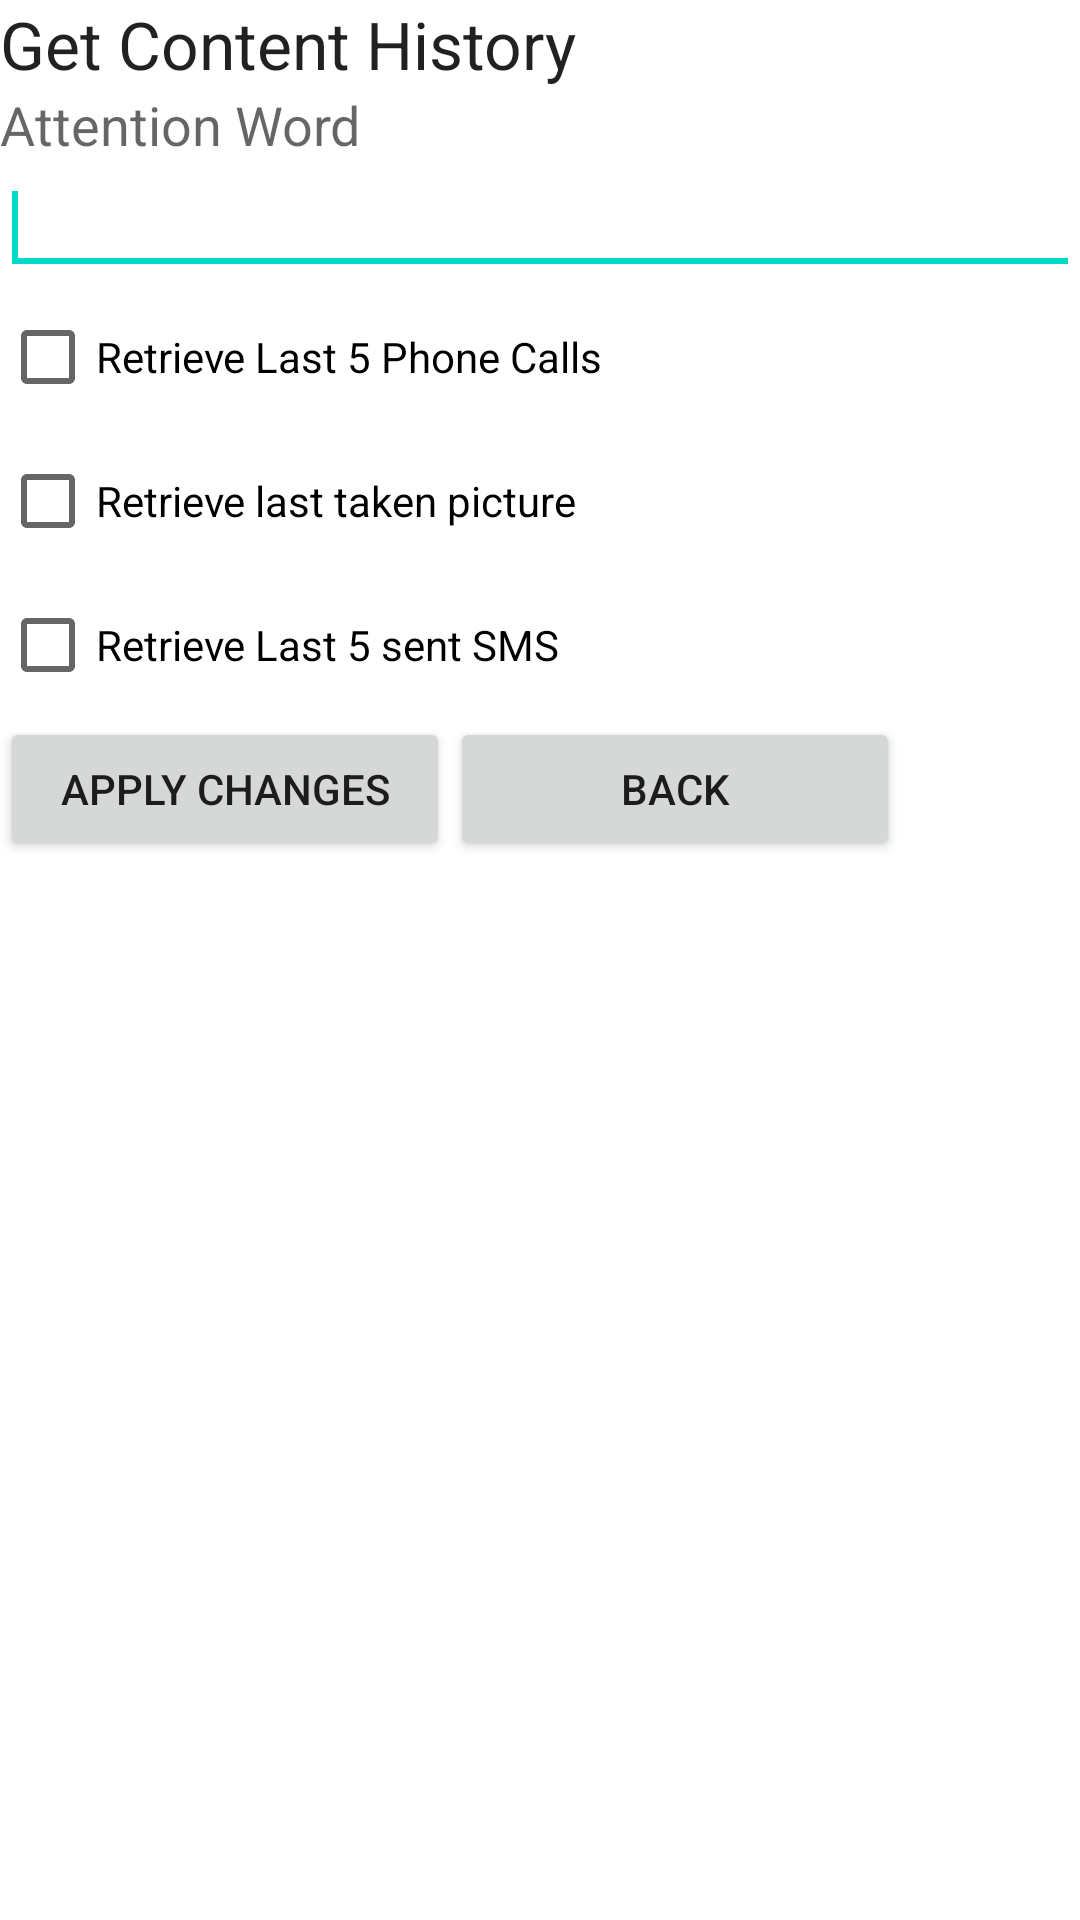

This screen was rendered from an Android layout file. Write that file and the resources it references.
<!-- AndroidManifest.xml: fallback theme Theme.MaterialComponents.DayNight.NoActionBar -->
<!-- res/layout/history_settings.xml -->
<?xml version="1.0" encoding="utf-8"?>

<LinearLayout xmlns:android="http://schemas.android.com/apk/res/android"
    android:id="@+id/history_settings_layout"
    android:layout_width="fill_parent"
    android:layout_height="fill_parent"
    android:orientation="vertical" >

    <TextView
        android:id="@+id/textView2"
        android:layout_width="match_parent"
        android:layout_height="wrap_content"
        android:text="@string/get_content_history_text"
        android:textAppearance="?android:attr/textAppearanceLarge" />

    <LinearLayout
        android:id="@+id/getHistoryAttentionWordLayout"
        android:layout_width="match_parent"
        android:layout_height="wrap_content"
        android:orientation="vertical" >

        <TextView
            android:id="@+id/getHistoryAttentionWordTxt"
            android:layout_width="wrap_content"
            android:layout_height="wrap_content"
            android:text="@string/get_content_history_attention_word_text"
            android:textAppearance="?android:attr/textAppearanceMedium" />
        <EditText
            android:id="@+id/getHistoryAttentionWordEdittxt"
            android:layout_width="match_parent"
            android:layout_height="wrap_content" >

            <requestFocus />
        </EditText>
    </LinearLayout>

    <TableLayout
        android:id="@+id/tableLayout1"
        android:layout_width="match_parent"
        android:layout_height="wrap_content" >

        <TableRow
            android:id="@+id/tableRow1"
            android:layout_width="wrap_content"
            android:layout_height="wrap_content" >

            <CheckBox
                android:id="@+id/retrieveCallsCheckBox"
                android:layout_width="wrap_content"
                android:layout_height="wrap_content"
                android:text="Retrieve Last 5 Phone Calls" />

        </TableRow>
        <TableRow
            android:id="@+id/tableRow2"
            android:layout_width="wrap_content"
            android:layout_height="wrap_content" >
            
            <CheckBox
                android:id="@+id/retrievePicCheckBox"
                android:layout_width="wrap_content"
                android:layout_height="wrap_content"
                android:text="Retrieve last taken picture" />
            
        </TableRow>
        <TableRow
            android:id="@+id/tableRow2"
            android:layout_width="wrap_content"
            android:layout_height="wrap_content" >
            
            <CheckBox
                android:id="@+id/retrieveSmsCheckBox"
                android:layout_width="wrap_content"
                android:layout_height="wrap_content"
                android:text="Retrieve Last 5 sent SMS" />
            
        </TableRow>
    </TableLayout>

    <LinearLayout
        android:id="@+id/linearLayout1"
        android:layout_width="match_parent"
        android:layout_height="wrap_content" >

        <Button
            android:id="@+id/saveBtn"
            android:layout_width="150dp"
            android:layout_height="wrap_content"
            android:text="Apply Changes" />

        <Button
            android:id="@+id/cancelBtn"
            android:layout_width="150dp"
            android:layout_height="wrap_content"
            android:text="Back" />

    </LinearLayout>

</LinearLayout>
<!-- resources referenced by this layout -->
<resources>
  <string name="get_content_history_attention_word_text">Attention Word</string>
  <string name="get_content_history_text">Get Content History</string>
</resources>
